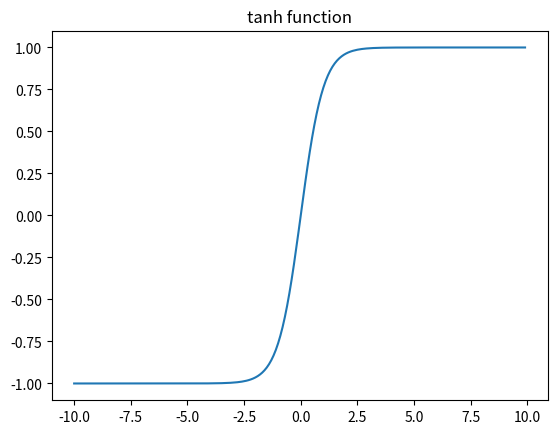

Source code (Python):
import numpy as np
import matplotlib.pyplot as plt

def tahn(x):
    return  (np.exp(x) - np.exp(-x)) / (np.exp(x) + np.exp(-x))

# 1. x값으로 -10부터 9.9까지 0.1 간격의 소수로 이루어진 배열
x = np.arange(-10, 10, 0.1)
print(x)

y = tahn(x)
print(y)

plt.plot(x, y)
plt.title('tanh function')
plt.show()